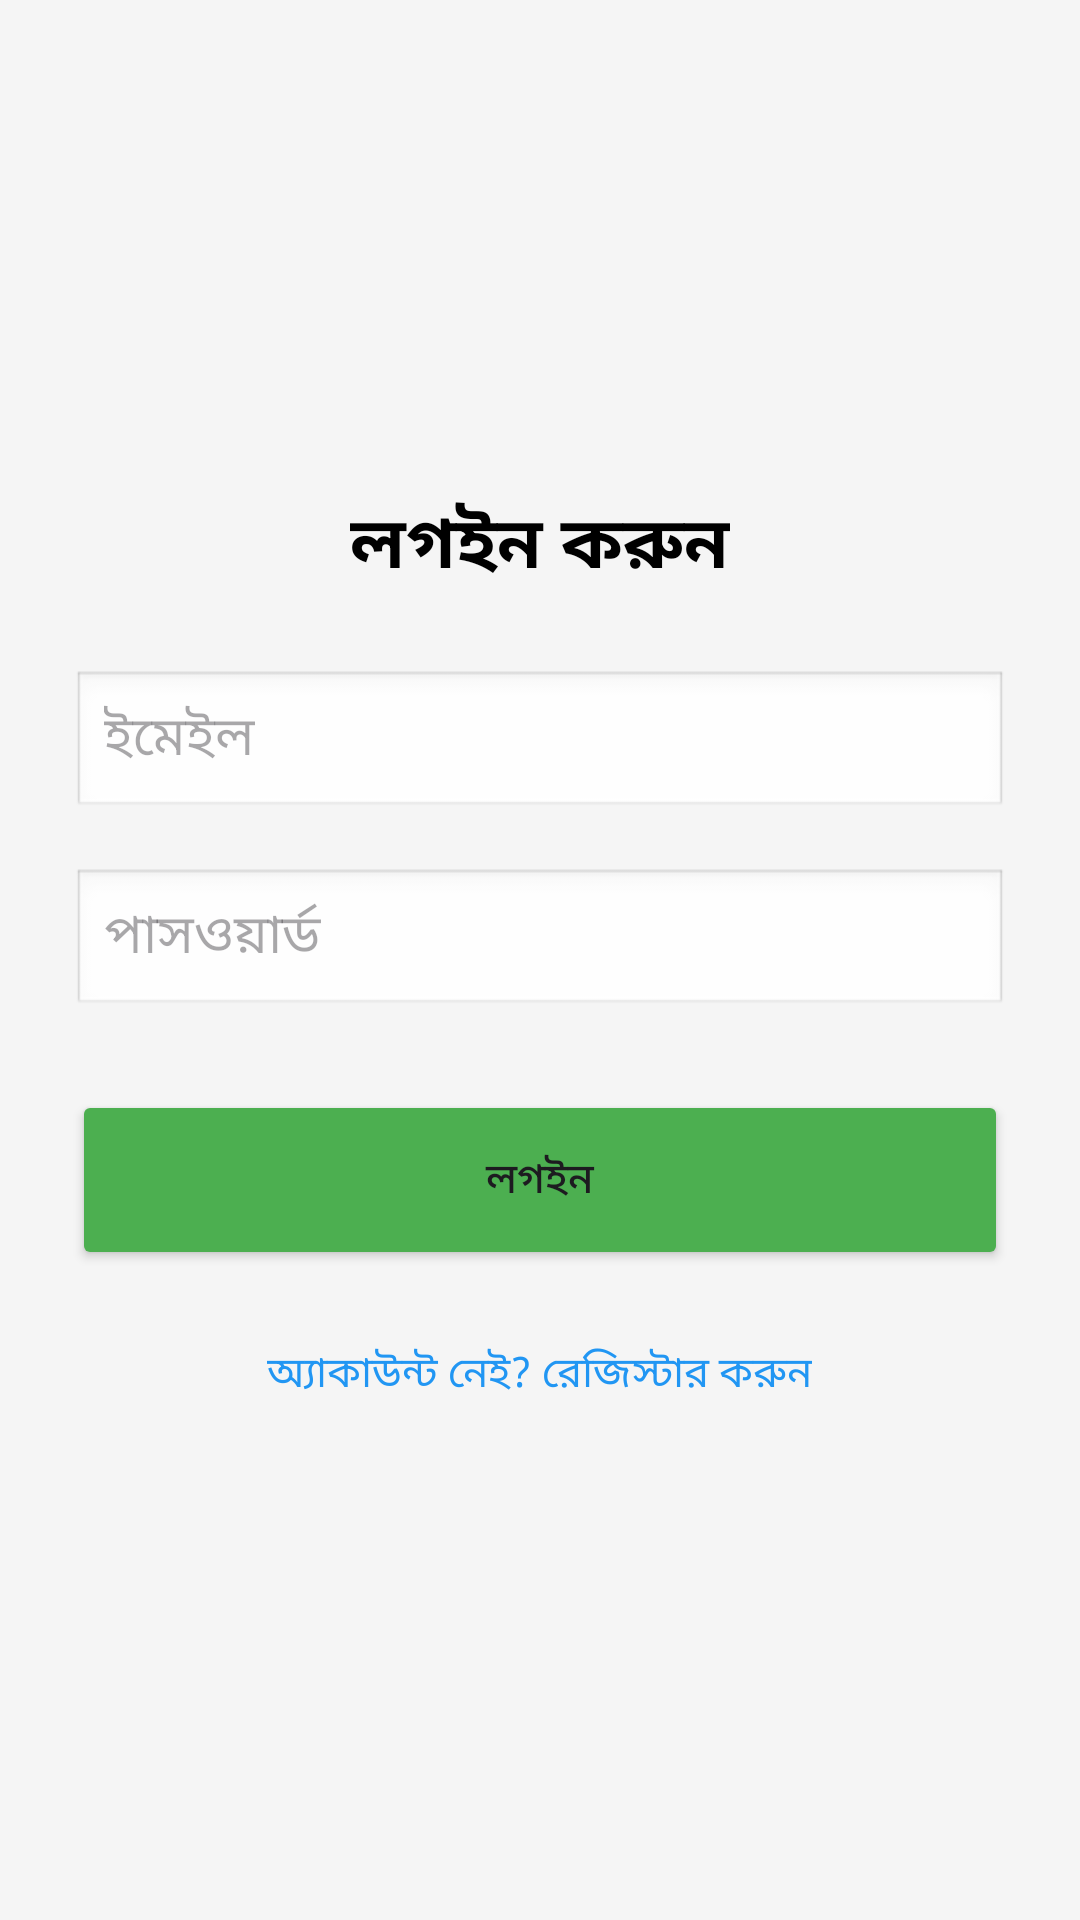

Produce the Android XML layout that renders to this screen, including the resource entries it uses.
<!-- AndroidManifest.xml: application theme Theme.PolliBondhu -->
<!-- res/layout/activity_login.xml -->
<?xml version="1.0" encoding="utf-8"?>
<LinearLayout xmlns:android="http://schemas.android.com/apk/res/android"
    android:layout_width="match_parent"
    android:layout_height="match_parent"
    android:orientation="vertical"
    android:padding="24dp"
    android:gravity="center"
    android:background="#F5F5F5">

    <TextView
        android:layout_width="wrap_content"
        android:layout_height="wrap_content"
        android:text="লগইন করুন"
        android:textSize="24sp"
        android:textStyle="bold"
        android:textColor="@color/black"
        android:layout_marginBottom="24dp"/>

    <EditText
        android:id="@+id/etLoginEmail"
        android:layout_width="match_parent"
        android:layout_height="50dp"
        android:hint="ইমেইল"
        android:inputType="textEmailAddress"
        android:background="@android:drawable/edit_text"
        android:layout_marginBottom="16dp"/>

    <EditText
        android:id="@+id/etLoginPassword"
        android:layout_width="match_parent"
        android:layout_height="50dp"
        android:hint="পাসওয়ার্ড"
        android:inputType="textPassword"
        android:background="@android:drawable/edit_text"
        android:layout_marginBottom="24dp"/>

    <Button
        android:id="@+id/btnLogin"
        android:layout_width="match_parent"
        android:layout_height="60dp"
        android:text="লগইন"
        android:backgroundTint="#4CAF50"/>

    <TextView
        android:id="@+id/tvRegisterLink"
        android:layout_width="wrap_content"
        android:layout_height="wrap_content"
        android:text="অ্যাকাউন্ট নেই? রেজিস্টার করুন"
        android:textColor="#2196F3"
        android:layout_marginTop="16dp"
        android:padding="8dp"/>

</LinearLayout>
<!-- resources referenced by this layout -->
<resources>
  <color name="black">#FF000000</color>
  <style name="Theme.PolliBondhu" parent="Base.Theme.PolliBondhu" />
  <style name="Base.Theme.PolliBondhu" parent="Theme.Material3.DayNight.NoActionBar">
          
          
      </style>
</resources>
